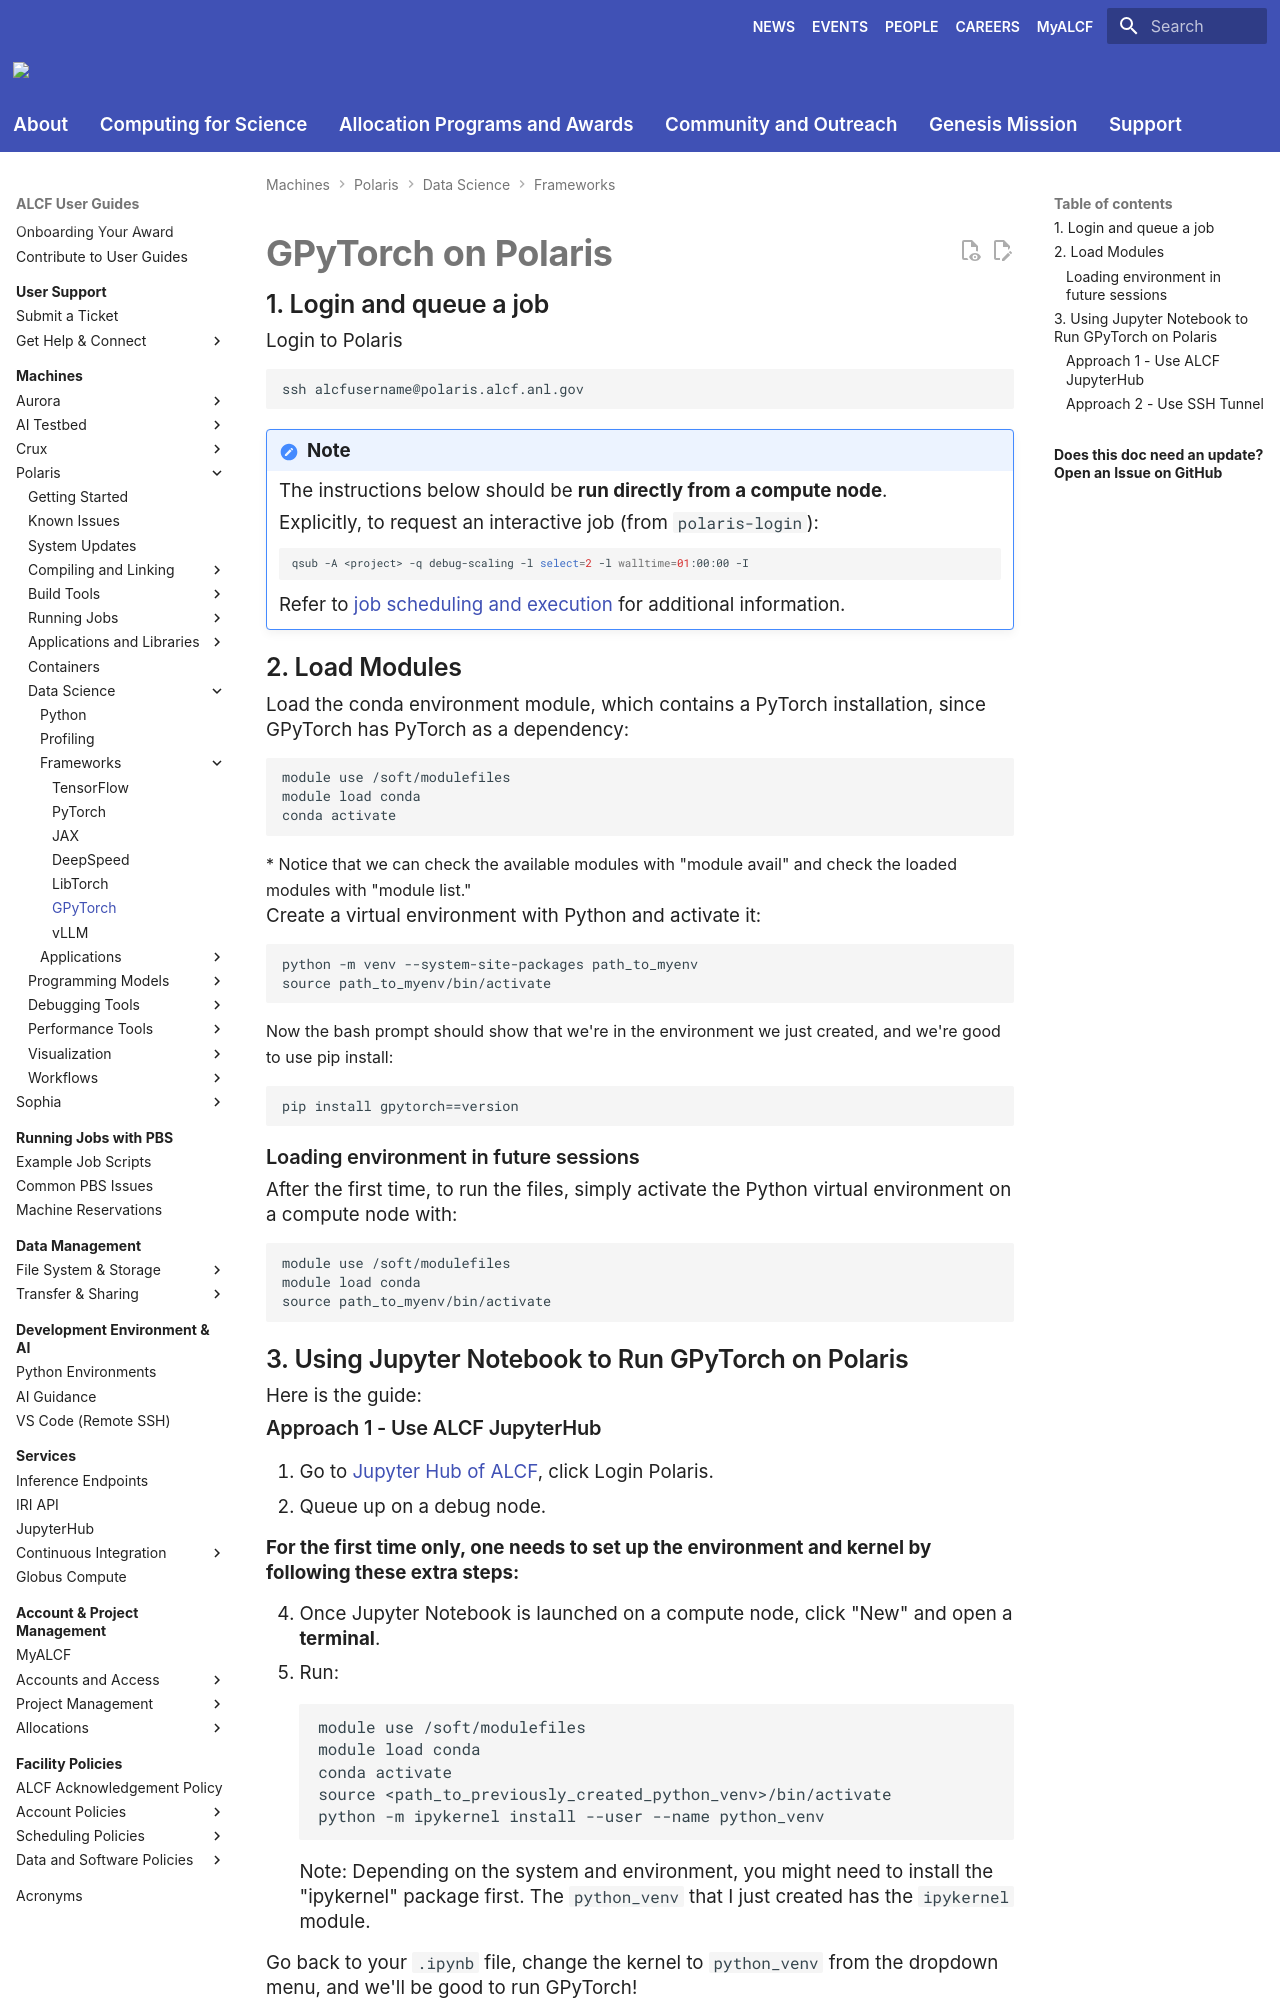

repository: argonne-lcf/user-guides · page: polaris/data-science/frameworks/gpytorch/index.html · generator: mkdocs

# GPyTorch on Polaris

## 1. Login and queue a job
Login to Polaris
```
ssh alcfusername@polaris.alcf.anl.gov
```
!!! note

    The instructions below should be **run directly from a compute node**.

    Explicitly, to request an interactive job (from `polaris-login`):
    ```bash
    qsub -A <project> -q debug-scaling -l select=2 -l walltime=01:00:00 -I
    ```

    Refer to [job scheduling and execution](../../../running-jobs/index.md) for additional information.

## 2. Load Modules

Load the conda environment module, which contains a PyTorch installation, since GPyTorch has PyTorch as a dependency:
```
module use /soft/modulefiles
module load conda
conda activate
```
* Notice that we can check the available modules with "module avail" and check the loaded modules with "module list."

Create a virtual environment with Python and activate it:
```
python -m venv --system-site-packages path_to_myenv
source path_to_myenv/bin/activate
```
Now the bash prompt should show that we're in the environment we just created, and we're good to use pip install:
```
pip install gpytorch==version
```

### Loading environment in future sessions
After the first time, to run the files, simply activate the Python virtual environment on a compute node with:
```
module use /soft/modulefiles
module load conda
source path_to_myenv/bin/activate
``` 

## 3. Using Jupyter Notebook to Run GPyTorch on Polaris
Here is the guide:

### Approach 1 - Use ALCF JupyterHub
1. Go to [Jupyter Hub of ALCF](https://jupyter.alcf.anl.gov/), click Login Polaris.
2. Queue up on a debug node.

**For the first time only, one needs to set up the environment and kernel by following these extra steps:**

4. Once Jupyter Notebook is launched on a compute node, click "New" and open a **terminal**.
5. Run:
``` 
module use /soft/modulefiles
module load conda
conda activate
source <path_to_previously_created_python_venv>/bin/activate
python -m ipykernel install --user --name python_venv
```
Note: Depending on the system and environment, you might need to install the "ipykernel" package first. The `python_venv` that I just created has the `ipykernel` module.

Go back to your `.ipynb` file, change the kernel to `python_venv` from the dropdown menu, and we'll be good to run GPyTorch!
